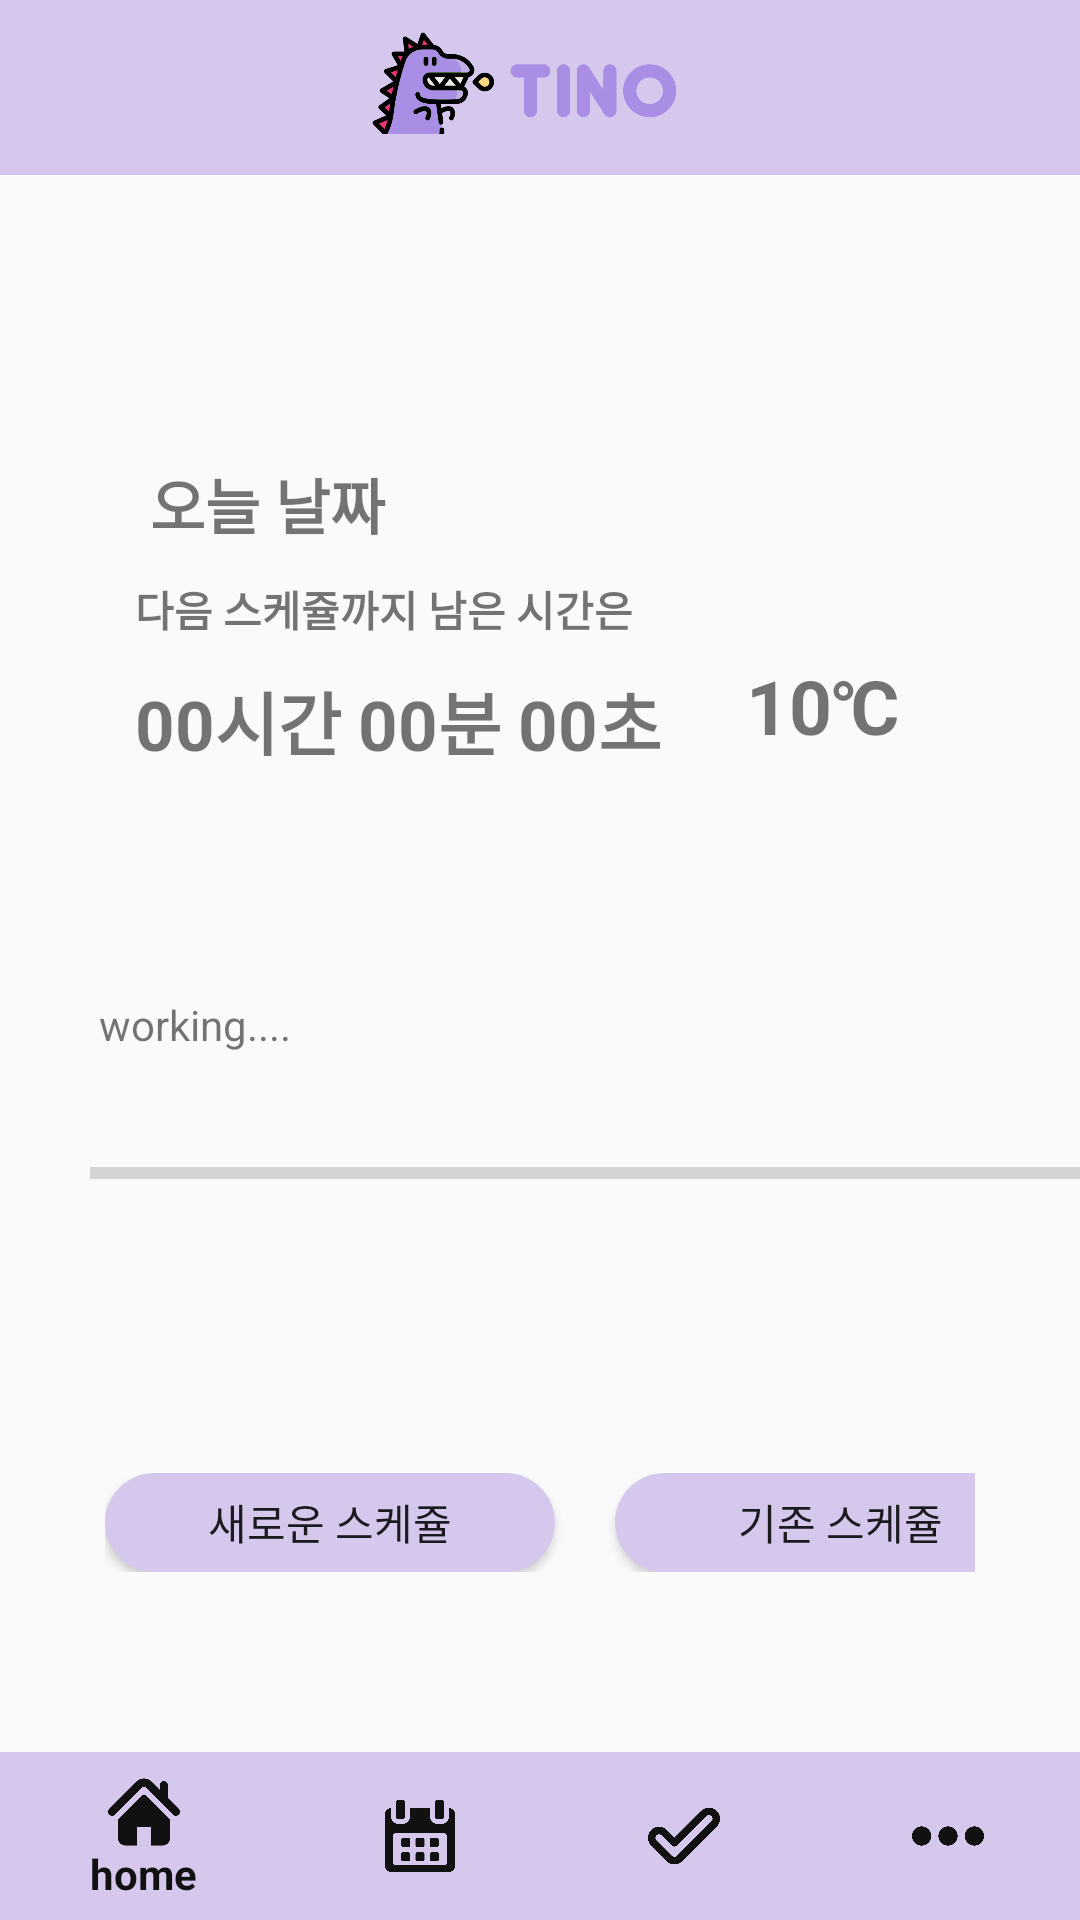

Write the Android layout XML for this screen, with the resource values it uses.
<!-- AndroidManifest.xml: application theme AppTheme -->
<!-- res/layout/activity_main.xml -->
<?xml version="1.0" encoding="utf-8"?>
<LinearLayout xmlns:android="http://schemas.android.com/apk/res/android"
    xmlns:tools="http://schemas.android.com/tools"
    xmlns:app="http://schemas.android.com/apk/res-auto"
    android:layout_width="match_parent"
    android:layout_height="match_parent"
    android:orientation="vertical"
    tools:context=".ScheduleActivity"
    android:id="@+id/container"
    android:weightSum="10">

    <Toolbar
        android:id="@+id/toolbar"
        android:layout_width="match_parent"
        android:layout_height="0dp"
        android:layout_weight="1"
        android:theme="@style/ActionBar">

        <ImageView
            android:layout_width="wrap_content"
            android:layout_height="wrap_content"
            android:src="@drawable/logo2"
            android:layout_marginEnd="30dp"/>
    </Toolbar>

    <FrameLayout
        android:id="@+id/fragment_container"
        android:layout_width="match_parent"
        android:layout_height="0dp"
        android:layout_weight="9">

        <LinearLayout
            android:layout_width="match_parent"
            android:layout_height="match_parent"
            android:orientation="vertical"
            android:id="@+id/linear1"
            android:visibility="invisible">

        </LinearLayout>

        <LinearLayout
            android:layout_width="match_parent"
            android:layout_height="match_parent"
            android:orientation="vertical"
            android:id="@+id/linear3"
            android:visibility="invisible">

            <Button
                android:id="@+id/btn_add"
                android:layout_width="50dp"
                android:layout_height="50dp"
                android:layout_gravity="right"
                android:layout_margin="10dp"
                android:background="@drawable/round_btn"
                android:text="+"
                android:textSize="30dp" />

            <android.support.v7.widget.RecyclerView
                android:id="@+id/recycler_view"
                android:layout_width="match_parent"
                android:layout_height="match_parent"
                android:scrollbars="none" />
        </LinearLayout>

        <LinearLayout
            android:id="@+id/linear2"
            android:layout_width="match_parent"
            android:layout_height="match_parent"
            android:orientation="vertical"
            android:layout_marginTop="60dp"
            android:layout_marginBottom="50dp">

            <LinearLayout
                android:layout_width="match_parent"
                android:layout_height="wrap_content"
                android:orientation="horizontal"
                android:layout_margin="20dp">

                <LinearLayout
                    android:layout_width="100dp"
                    android:layout_height="wrap_content"
                    android:layout_marginLeft="20dp"
                    android:layout_marginTop="10dp"
                    android:layout_weight="4"
                    android:orientation="vertical">

                    <TextView
                        android:id="@+id/textDate"
                        android:layout_width="wrap_content"
                        android:layout_height="wrap_content"
                        android:layout_margin="5dp"
                        android:text=" 오늘 날짜 "
                        android:textSize="20dp"
                        android:textStyle="bold"/>

                    <TextView
                        android:id="@+id/textRemaintime"
                        android:layout_width="wrap_content"
                        android:layout_height="wrap_content"
                        android:layout_margin="5dp"
                        android:textStyle="bold"
                        android:text="다음 스케쥴까지 남은 시간은" />

                    <TextView
                        android:id="@+id/textTime"
                        android:layout_width="wrap_content"
                        android:layout_height="wrap_content"
                        android:layout_margin="5dp"
                        android:textStyle="bold"
                        android:text="00시간 00분 00초"
                        android:textSize="23dp" />
                </LinearLayout>

                <LinearLayout
                    android:layout_width="wrap_content"
                    android:layout_height="wrap_content"
                    android:orientation="vertical"
                    android:layout_weight="1"
                    android:gravity="center"
                    android:layout_marginRight="20dp">

                    <ImageView
                        android:id="@+id/weatherIcon"
                        android:layout_width="70dp"
                        android:layout_height="80dp"
                        android:src="@drawable/clearsky" />

                    <TextView
                        android:id="@+id/weatherText"
                        android:layout_width="match_parent"
                        android:layout_height="wrap_content"
                        android:text="10℃"
                        android:textSize="25dp"
                        android:gravity="center"
                        android:textStyle="bold" />
                </LinearLayout>

            </LinearLayout>

            <TextView
                android:id="@+id/textView0"
                android:layout_width="wrap_content"
                android:layout_height="wrap_content"
                android:text="working...."
                android:layout_marginLeft="33dp"
                android:layout_marginTop="50dp"/>

            <ProgressBar
                android:id="@+id/bar"
                android:progressTint="#FFC000"
                style="?android:attr/progressBarStyleHorizontal"
                android:layout_width="343dp"
                android:layout_height="80dp"
                android:layout_marginLeft="30dp"
                android:layout_marginBottom="50dp"
                android:max="100"/>

            <LinearLayout
                android:layout_width="match_parent"
                android:layout_height="wrap_content"
                android:orientation="horizontal"
                android:layout_marginTop="10dp"
                android:layout_marginLeft="35dp"
                android:layout_marginRight="35dp"
                android:layout_marginBottom="10dp">
                android:gravity="center">

                <Button
                    android:background="@drawable/btn_rounded"
                    android:id="@+id/btnNew"
                    android:layout_width="150dp"
                    android:layout_height="wrap_content"
                    android:layout_marginRight="20dp"
                    android:text="새로운 스케쥴"
                    android:textSize="14dp"/>

                <Button
                    android:background="@drawable/btn_rounded"
                    android:id="@+id/btnExist"
                    android:layout_width="150dp"
                    android:textSize="14dp"
                    android:layout_height="wrap_content"
                    android:text="기존 스케쥴"/>
            </LinearLayout>

        </LinearLayout>
    </FrameLayout>

    <LinearLayout
        android:layout_width="match_parent"
        android:layout_height="wrap_content"
        android:layout_weight="2">

        <android.support.design.widget.BottomNavigationView
            android:id="@+id/bottomNavigation"
            android:layout_width="match_parent"
            android:layout_height="wrap_content"
            android:layout_alignParentBottom="true"
            app:itemBackground="@color/colorPrimary"
            app:itemIconTint="#111111"
            app:itemTextColor="#111111"
            app:menu="@menu/bottom_navigation_menu"
            android:background="@color/colorPrimary"/>

    </LinearLayout>

</LinearLayout>
<!-- resources referenced by this layout -->
<resources>
  <color name="colorPrimary">#D6C7ED</color>
  <!-- drawable btn_rounded (drawable) -->
  <?xml version="1.0" encoding="utf-8"?>
  <shape xmlns:android="http://schemas.android.com/apk/res/android">
      <solid android:color="#D6C7ED"/>
      <corners
          android:bottomLeftRadius="20dp"
          android:bottomRightRadius="20dp"
          android:topLeftRadius="20dp"
          android:topRightRadius="20dp"/>
  </shape>
  <!-- drawable logo2: png bitmap (drawable, 49890 bytes) -->
  <!-- drawable round_btn (drawable) -->
  <?xml version="1.0" encoding="utf-8"?>
  <shape xmlns:android="http://schemas.android.com/apk/res/android">
      <solid android:color="#ffc000"/>
      <corners android:radius="1000dp"/>
  </shape>
  <style name="ActionBar" parent="Theme.AppCompat.Light.NoActionBar">
          <item name="colorPrimary">@color/colorPrimary</item>
          <item name="colorPrimaryDark">@color/colorPrimaryDark</item>
          <item name="colorAccent">@color/colorAccent</item>
          <item name="windowActionBar">false</item>
          <item name="windowNoTitle">true</item>
          <item name="android:statusBarColor">@color/colorPrimary</item>
      </style>
  <style name="AppTheme" parent="Theme.AppCompat.Light.NoActionBar" />
  <color name="colorPrimaryDark">#303F9F</color>
  <color name="colorAccent">#111111</color>
</resources>
